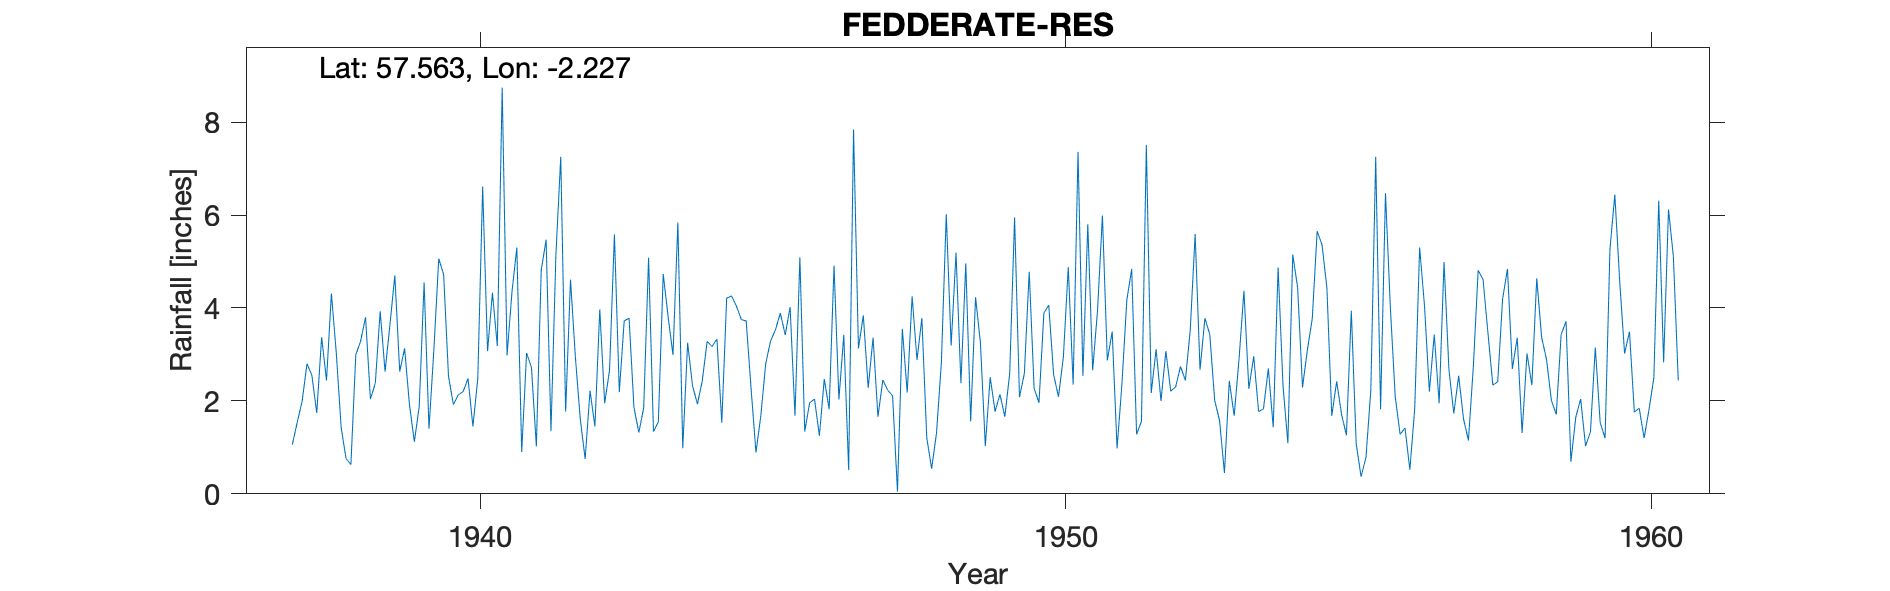

Values plotted in this chart, from the file beside it:
FEDDERATE RESERVOIR, , , , , , , , , , , , , , , , , , , , , , , 
Grid ref, NJ865526, Long, -2.227, Lat, 57.56, Elevation, 410, ft, , , , , , , , , , , , , , , 
Station no, 5659/2, , , , , , , , , , , , , , , , , , , , , , 
, 1931, 1932, 1933, 1934, 1935, 1936, 1937, 1938, 1939, 1940, 1941, 1942, 1943, 1944, 1945, 1946, 1947, 1948, 1949, 1950, 1951, 1952, 1953
January, , , , , , , , 3.04, 4.7, 1.92, 4.34, 4.61, 3.78, 3.25, 3.72, 1.34, 3.84, 3.78, 3.25, 1.96, 3.95, 3.11, 2.01
February, , , , , , , , 1.43, 2.63, 2.13, 5.3, 2.94, 1.86, 2.33, 2.27, 1.96, 2.28, 1.21, 1.03, 3.89, 5.99, 2, 1.58
March, , , , , , , , 0.76, 3.13, 2.2, 0.9, 1.61, 1.32, 1.93, 0.89, 2.04, 3.36, 0.54, 2.51, 4.06, 2.87, 3.07, 0.45
April, , , , , , , 1.06, 0.63, 1.92, 2.48, 3.03, 0.75, 1.85, 2.43, 1.68, 1.25, 1.66, 1.31, 1.77, 2.56, 3.49, 2.21, 2.43
May, , , , , , , 1.54, 2.99, 1.12, 1.45, 2.72, 2.22, 5.08, 3.28, 2.8, 2.47, 2.45, 2.83, 2.14, 2.09, 0.98, 2.3, 1.68
June, , , , , , , 1.99, 3.29, 1.88, 2.48, 1.02, 1.45, 1.34, 3.17, 3.29, 1.82, 2.23, 6.02, 1.66, 2.95, 2.37, 2.74, 2.91
July, , , , , , , 2.8, 3.8, 4.55, 6.61, 4.81, 3.97, 1.55, 3.33, 3.53, 4.91, 2.11, 3.19, 2.59, 4.88, 4.17, 2.44, 4.37
August, , , , , , , 2.55, 2.04, 1.4, 3.07, 5.47, 1.95, 4.73, 1.53, 3.89, 2.03, 0.05, 5.19, 5.95, 2.35, 4.84, 3.53, 2.26
September, , , , , , , 1.74, 2.38, 3.1, 4.33, 1.35, 2.66, 3.81, 4.21, 3.42, 3.42, 3.55, 2.38, 2.08, 7.36, 1.28, 5.59, 2.96
October, , , , , , , 3.37, 3.93, 5.06, 3.18, 5.13, 5.58, 2.99, 4.26, 4.02, 0.51, 2.18, 4.96, 2.59, 2.54, 1.56, 2.67, 1.77
November, , , , , , , 2.44, 2.63, 4.72, 8.74, 7.25, 2.19, 5.84, 4.04, 1.68, 7.84, 4.25, 1.56, 4.78, 5.8, 7.51, 3.78, 1.83
December, , , , , , , 4.31, 3.64, 2.53, 2.98, 1.77, 3.72, 0.98, 3.75, 5.09, 3.13, 2.88, 4.23, 2.27, 2.66, 2.17, 3.43, 2.7
Total, , , , , , , , 30.56, 36.74, 41.57, 43.09, 33.65, 35.13, 37.51, 36.28, 32.72, 30.84, 37.2, 32.62, 43.1, 41.18, 36.87, 26.95
1942 Est Snow, , , , , , , , , , , , , , , , , , , , , , , 
1943 NP High, , , , , , , , , , , , , , , , , , , , , , , 
1944 NP High, , , , , , , , , , , , , , , , , , , , , , , 
1947 M est, , , , , , , , , , , , , , , , , , , , , , , 
Station no, 5659/2, , , , , , , , , , , , , , , , , , , , , , 
Midas, 14872, , , , , , , , , , , , , , , , , , , , , , 
Hyd Stn, 832359, , , , , , , , , , , , , , , , , , , , , , 
